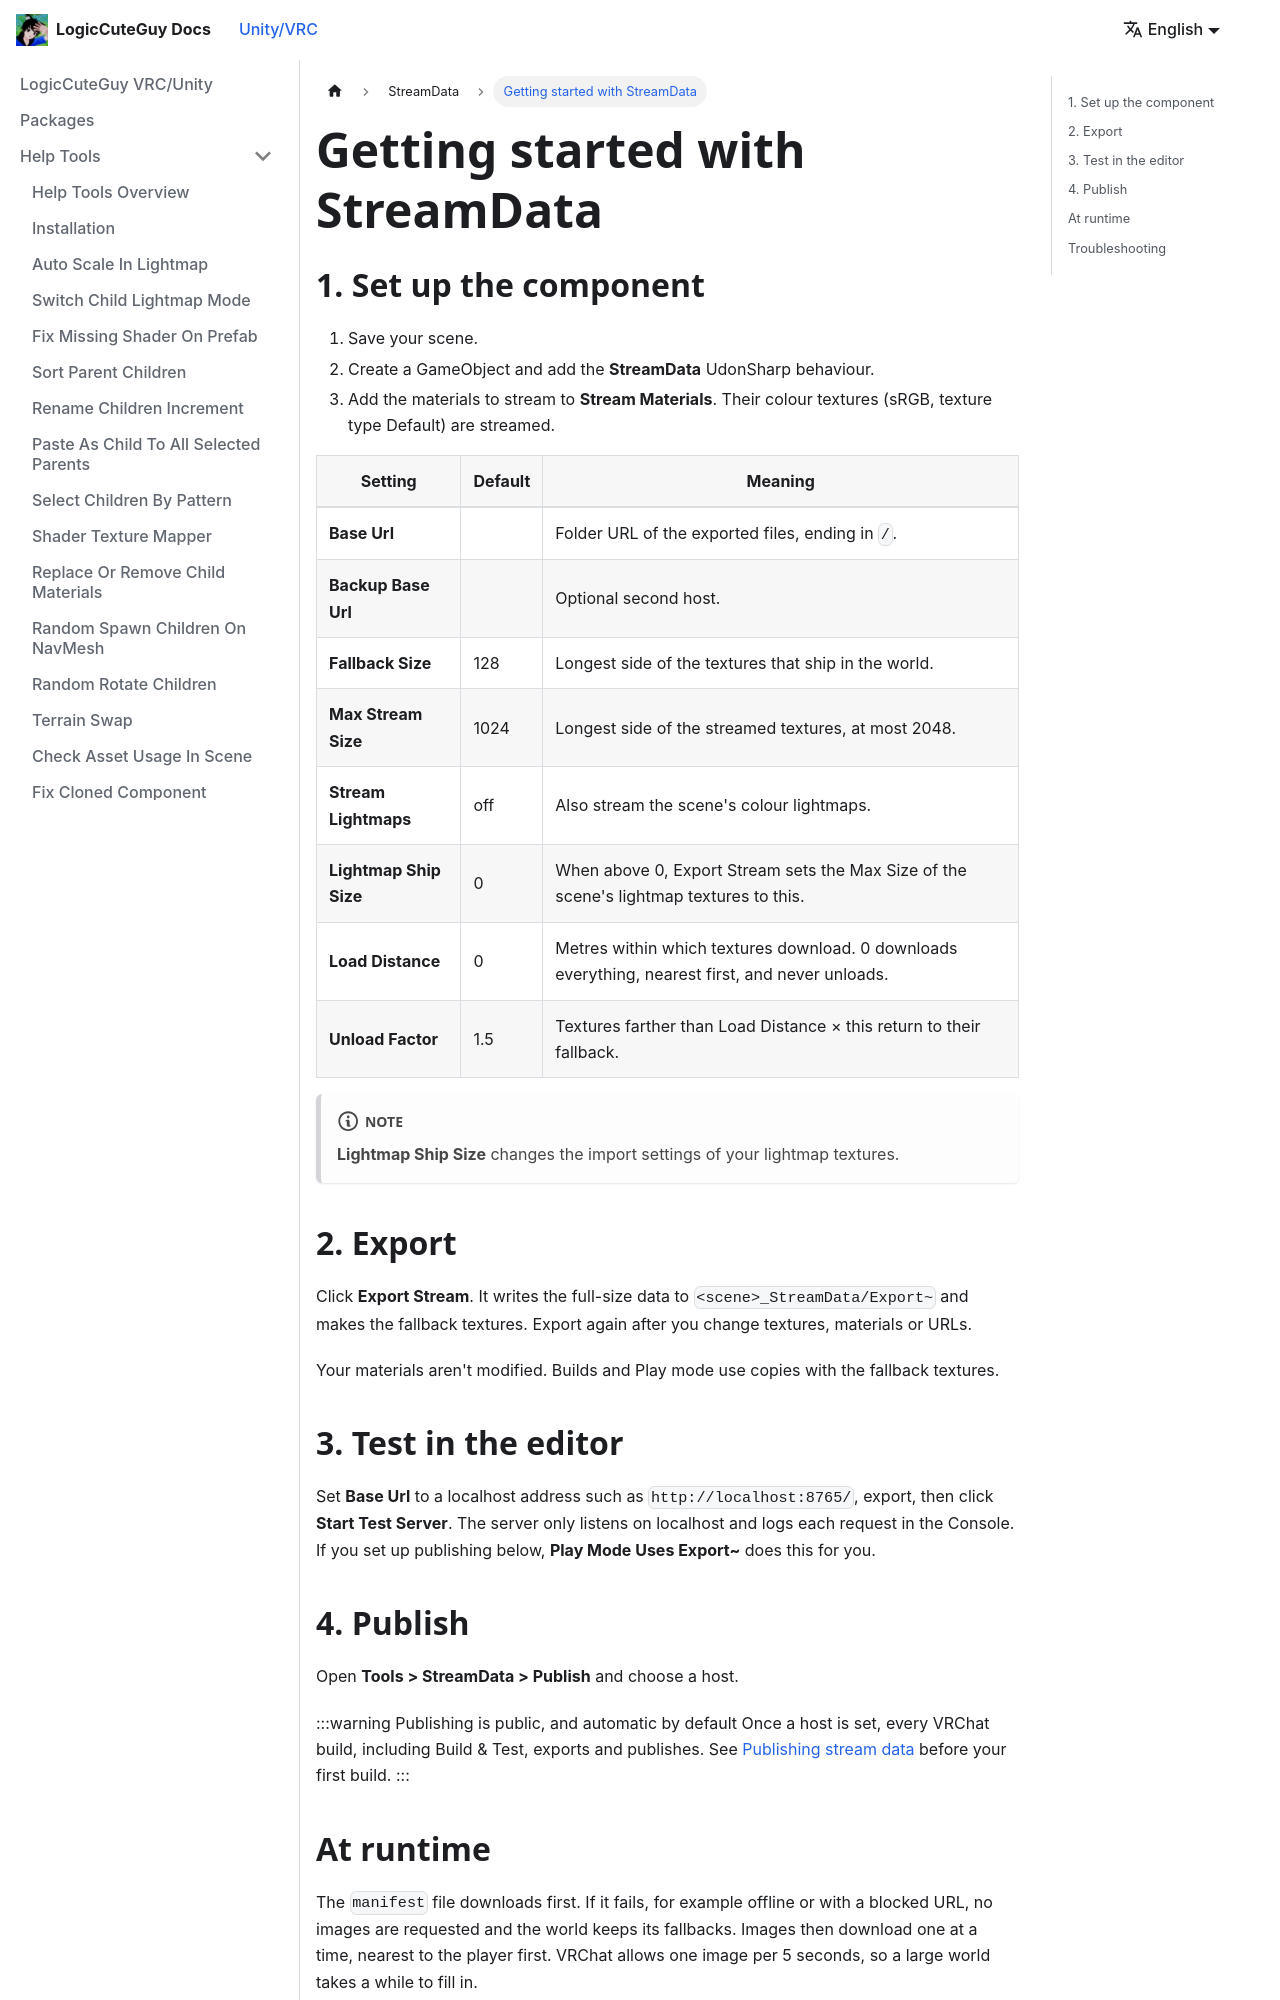

repository: LogicCuteGuy/docs · page: unity-vrc/streamdata/getting-started.html · generator: docusaurus

---
sidebar_position: 2
---

# Getting started with StreamData

## 1. Set up the component

1. Save your scene.
2. Create a GameObject and add the **StreamData** UdonSharp behaviour.
3. Add the materials to stream to **Stream Materials**. Their colour textures (sRGB, texture type Default) are streamed.

| Setting | Default | Meaning |
|---|---|---|
| **Base Url** | | Folder URL of the exported files, ending in `/`. |
| **Backup Base Url** | | Optional second host. |
| **Fallback Size** | 128 | Longest side of the textures that ship in the world. |
| **Max Stream Size** | 1024 | Longest side of the streamed textures, at most 2048. |
| **Stream Lightmaps** | off | Also stream the scene's colour lightmaps. |
| **Lightmap Ship Size** | 0 | When above 0, Export Stream sets the Max Size of the scene's lightmap textures to this. |
| **Load Distance** | 0 | Metres within which textures download. 0 downloads everything, nearest first, and never unloads. |
| **Unload Factor** | 1.5 | Textures farther than Load Distance × this return to their fallback. |

:::note
**Lightmap Ship Size** changes the import settings of your lightmap textures.
:::

## 2. Export

Click **Export Stream**. It writes the full-size data to `<scene>_StreamData/Export~` and makes the fallback textures. Export again after you change textures, materials or URLs.

Your materials aren't modified. Builds and Play mode use copies with the fallback textures.

## 3. Test in the editor

Set **Base Url** to a localhost address such as `http://localhost:8765/`, export, then click **Start Test Server**. The server only listens on localhost and logs each request in the Console. If you set up publishing below, **Play Mode Uses Export~** does this for you.
